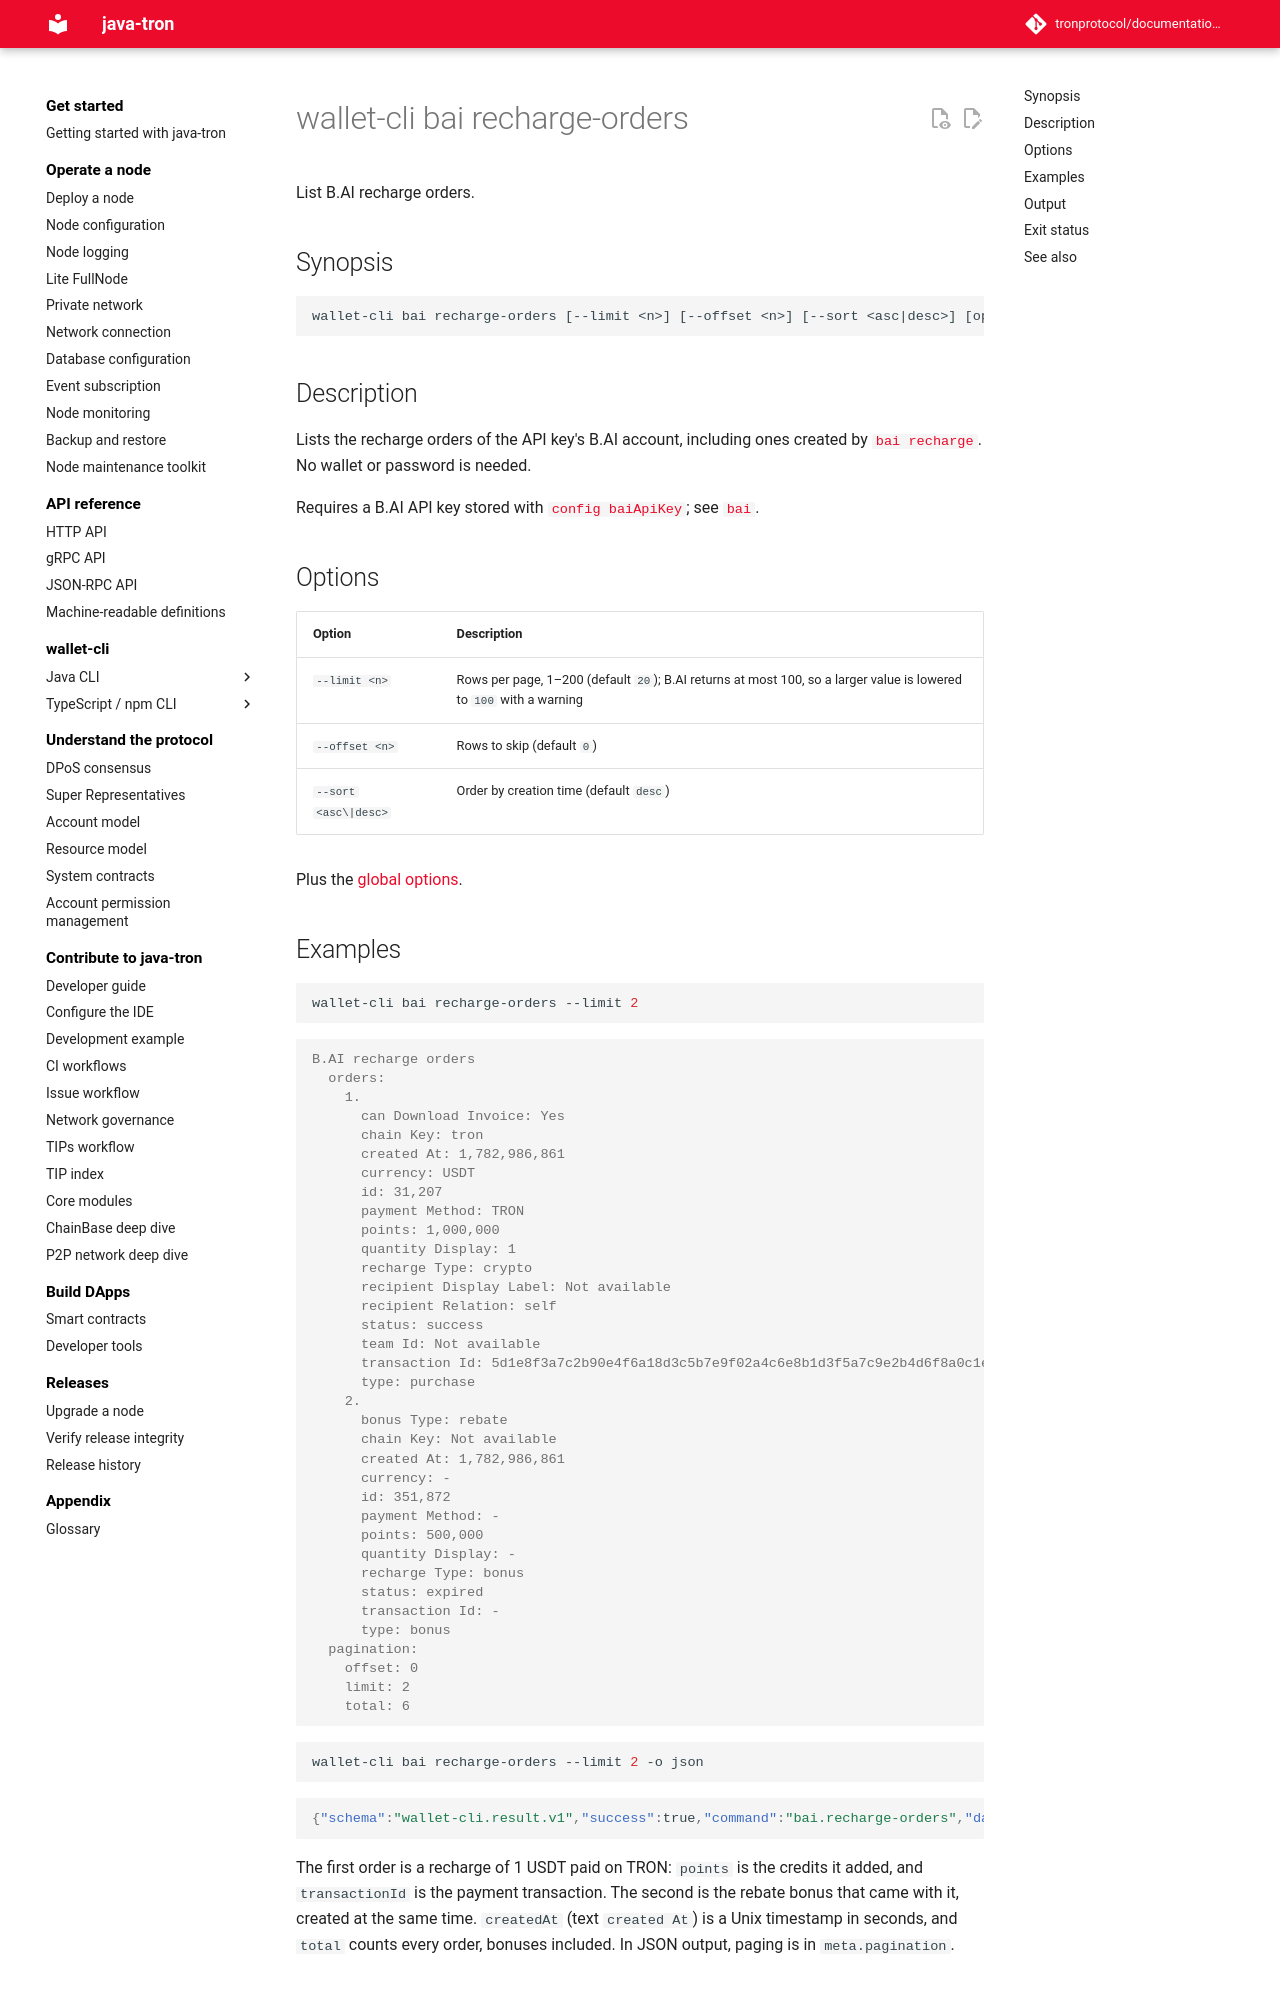

repository: tronprotocol/documentation-en · page: clients/wallet-cli/typescript/commands/bai/recharge-orders/index.html · generator: mkdocs

# wallet-cli bai recharge-orders

List B.AI recharge orders.

## Synopsis

```
wallet-cli bai recharge-orders [--limit <n>] [--offset <n>] [--sort <asc|desc>] [options]
```

## Description

Lists the recharge orders of the API key's B.AI account, including ones created by [`bai recharge`](recharge.md). No wallet or password is needed.

Requires a B.AI API key stored with [`config baiApiKey`](../config.md); see [`bai`](index.md#the-api-key).

## Options

| Option | Description |
|---|---|
| `--limit <n>` | Rows per page, 1–200 (default `20`); B.AI returns at most 100, so a larger value is lowered to `100` with a warning |
| `--offset <n>` | Rows to skip (default `0`) |
| `--sort <asc\|desc>` | Order by creation time (default `desc`) |

Plus the [global options](../index.md#global-options-every-command).
